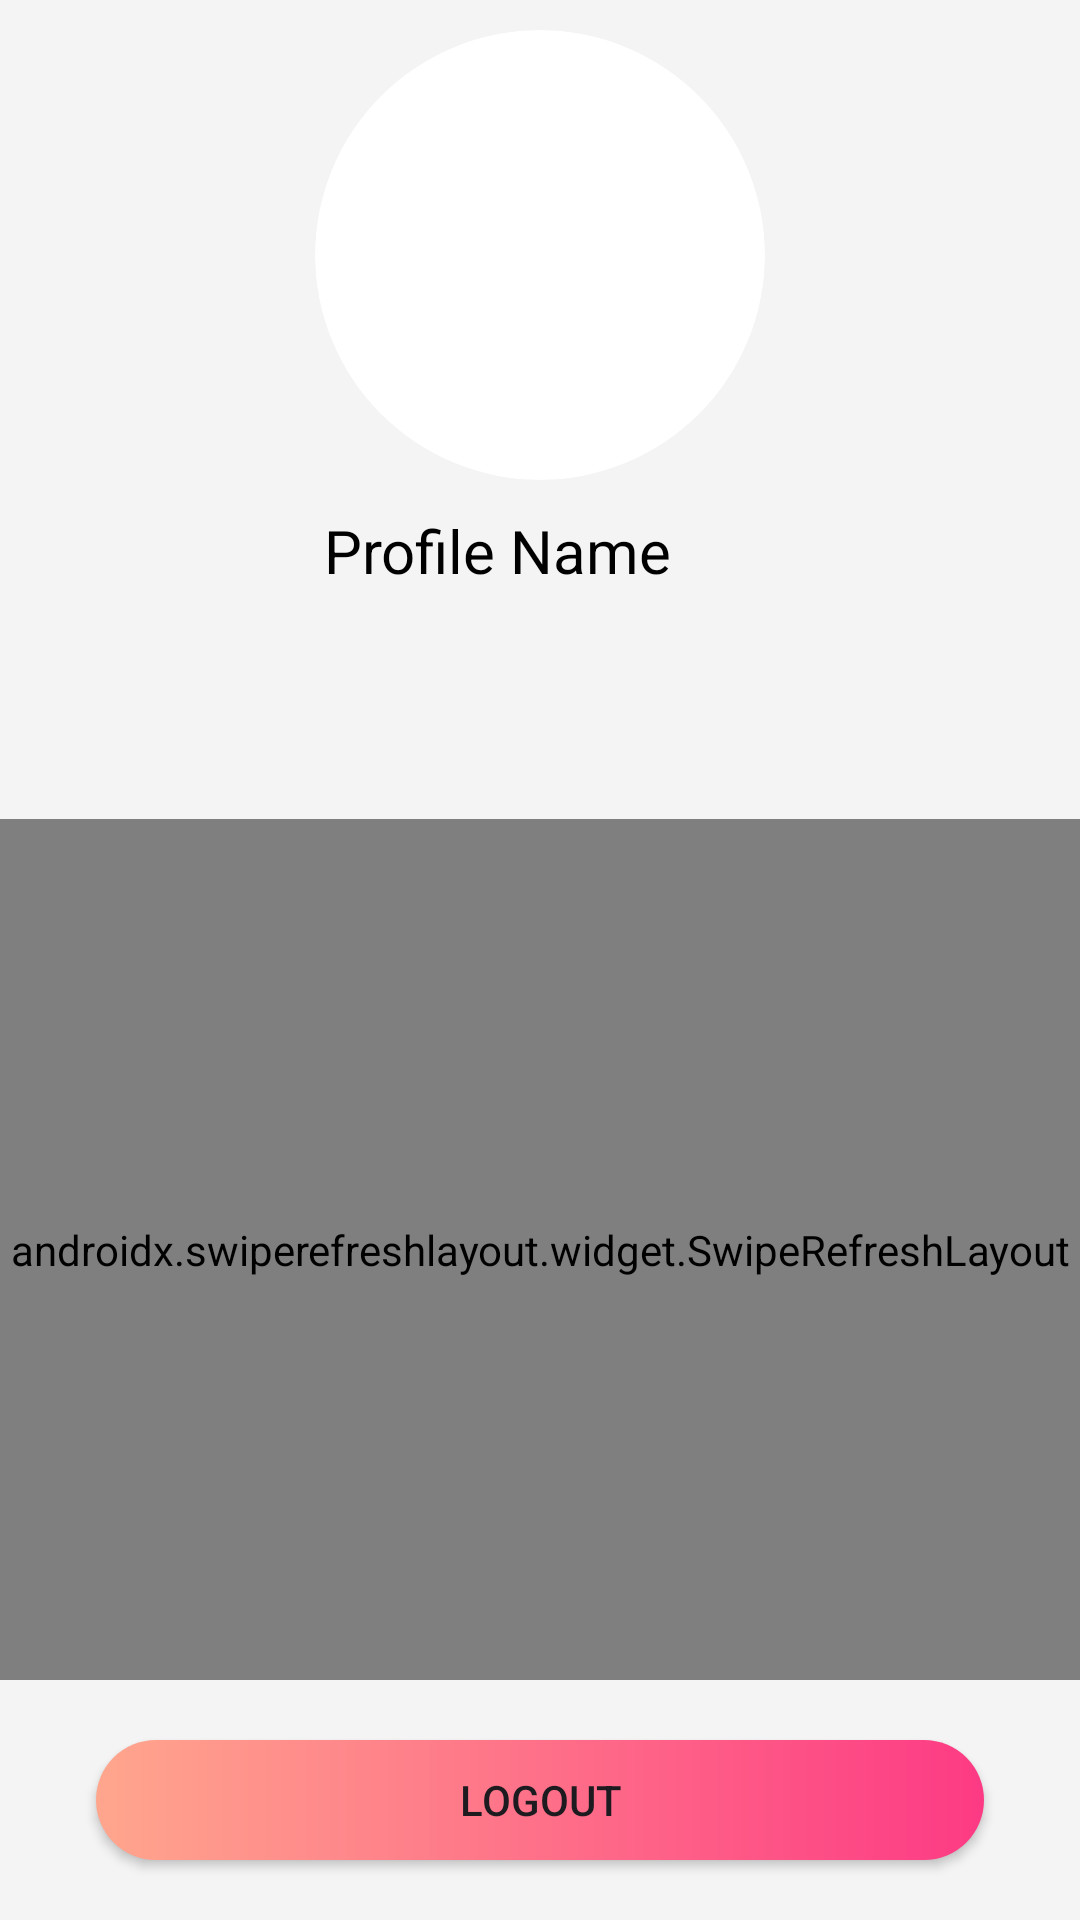

Reconstruct the res/layout file that produces this screen, plus the resources it refers to.
<!-- AndroidManifest.xml: application theme Theme.Whereamiapp.Light -->
<!-- res/layout/fragment_profile.xml -->
<?xml version="1.0" encoding="utf-8"?>
<androidx.constraintlayout.widget.ConstraintLayout xmlns:android="http://schemas.android.com/apk/res/android"
    xmlns:app="http://schemas.android.com/apk/res-auto"
    xmlns:tools="http://schemas.android.com/tools"
    android:layout_width="match_parent"
    android:layout_height="match_parent"
    tools:context=".ProfileFragment">

    <ImageView
        android:id="@+id/profileImageView"
        android:layout_width="150dp"
        android:layout_height="150dp"
        android:layout_marginStart="100dp"
        android:layout_marginTop="10dp"
        android:layout_marginEnd="100dp"
        android:background="@drawable/rounded_image_background"
        android:clickable="true"
        android:clipToOutline="true"
        android:scaleType="centerCrop"
        android:src="@drawable/profile"
        app:layout_constraintEnd_toEndOf="parent"
        app:layout_constraintStart_toStartOf="parent"
        app:layout_constraintTop_toTopOf="parent" />

    <LinearLayout
        android:id="@+id/changeNameLayout"
        android:layout_width="wrap_content"
        android:layout_height="wrap_content"
        android:orientation="horizontal"
        android:gravity="center"
        android:layout_marginTop="10dp"
        app:layout_constraintEnd_toEndOf="parent"
        app:layout_constraintStart_toStartOf="parent"
        app:layout_constraintTop_toBottomOf="@+id/profileImageView">

        <TextView
            android:id="@+id/profileNameText"
            android:layout_width="wrap_content"
            android:layout_height="wrap_content"
            android:textColor="@android:color/black"
            android:textSize="20sp"
            android:text="Profile Name" />

        <ImageView
            android:id="@+id/editNameIcon"
            android:layout_width="20dp"
            android:layout_height="20dp"
            android:layout_marginStart="8dp"
            android:src="@drawable/pencil_square"
            android:contentDescription="Edit Icon" />
    </LinearLayout>

    <com.google.android.material.textfield.TextInputLayout
        android:id="@+id/editProfileNameText"
        style="@style/Widget.MaterialComponents.TextInputLayout.OutlinedBox"
        android:layout_width="255dp"
        android:layout_height="wrap_content"
        android:layout_marginTop="10dp"
        app:boxBackgroundColor="@color/white"
        android:hint="Enter your new name"
        android:visibility="gone"
        app:layout_constraintEnd_toEndOf="parent"
        app:layout_constraintStart_toStartOf="parent"
        app:layout_constraintTop_toBottomOf="@+id/changeNameLayout">

        <com.google.android.material.textfield.TextInputEditText
            android:id="@+id/editProfileNameTextText"
            android:layout_width="match_parent"
            android:layout_height="wrap_content"
            android:inputType="textPersonName" />
    </com.google.android.material.textfield.TextInputLayout>

    <LinearLayout
        android:id="@+id/saveLayout"
        android:layout_width="255dp"
        android:layout_height="40dp"
        android:orientation="horizontal"
        android:layout_marginTop="16dp"
        android:layout_margin="16dp"
        android:gravity="center"
        app:layout_constraintTop_toBottomOf="@id/editProfileNameText"
        app:layout_constraintStart_toStartOf="parent"
        app:layout_constraintEnd_toEndOf="parent">

    <Button
        android:id="@+id/saveNameButton"
        android:layout_width="0dp"
        android:layout_height="wrap_content"
        android:text="Save Name"
        android:layout_marginEnd="8dp"
        android:background="@drawable/gradient_button"
        android:visibility="gone"
        app:backgroundTint="@null"
        android:layout_weight="1" />

    <Button
        android:id="@+id/cancelNameButton"
        android:layout_width="0dp"
        android:layout_height="wrap_content"
        android:text="Cancel"
        android:background="@drawable/white_button"
        app:backgroundTint="@null"
        android:textColor="@color/colorPrimary"
        android:visibility="gone"
        android:layout_weight="1" />
</LinearLayout>

    <androidx.swiperefreshlayout.widget.SwipeRefreshLayout
        android:id="@+id/swipeToRefreshProfileAlerts"
        android:layout_width="match_parent"
        android:layout_height="0dp"
        android:layout_marginTop="20dp"
        app:layout_constraintTop_toBottomOf="@+id/saveLayout"
        app:layout_constraintBottom_toTopOf="@id/logoutButton"
        app:layout_constraintEnd_toEndOf="parent"
        app:layout_constraintStart_toStartOf="parent">

        <androidx.recyclerview.widget.RecyclerView
            android:id="@+id/recyclerView"
            android:layout_width="match_parent"
            android:layout_height="match_parent" />
    </androidx.swiperefreshlayout.widget.SwipeRefreshLayout>

    <Button
        android:id="@+id/logoutButton"
        android:layout_width="0dp"
        android:layout_height="40dp"
        android:layout_marginStart="32dp"
        android:layout_marginTop="20dp"
        android:layout_marginEnd="32dp"
        android:layout_marginBottom="20dp"
        android:background="@drawable/gradient_button"
        android:text="Logout"
        app:backgroundTint="@null"
        app:layout_constraintBottom_toBottomOf="parent"
        app:layout_constraintEnd_toEndOf="parent"
        app:layout_constraintStart_toStartOf="parent"
        app:layout_constraintTop_toBottomOf="@+id/swipeToRefreshProfileAlerts" />

    <ProgressBar
        android:id="@+id/profile_progress_bar"
        style="?android:attr/progressBarStyle"
        android:layout_width="wrap_content"
        android:layout_height="wrap_content"
        android:visibility="gone"
        app:layout_constraintBottom_toBottomOf="parent"
        app:layout_constraintEnd_toEndOf="parent"
        app:layout_constraintStart_toStartOf="parent"
        app:layout_constraintTop_toTopOf="parent" />
</androidx.constraintlayout.widget.ConstraintLayout>
<!-- resources referenced by this layout -->
<resources>
  <color name="colorPrimary">#F11256</color>
  <color name="white">#FFFFFFFF</color>
  <!-- drawable gradient_button (drawable) -->
  <shape xmlns:android="http://schemas.android.com/apk/res/android"
      android:shape="rectangle">
  
      <gradient
          android:angle="0"
          android:startColor="@color/colorButtonStart"
          android:endColor="@color/colorButtonEnd"
          android:type="linear" />
  
      <corners android:radius="100dp"/> 
  
  </shape>
  <!-- drawable rounded_image_background (drawable) -->
  <shape xmlns:android="http://schemas.android.com/apk/res/android">
      <solid android:color="#FFFFFF"/>
      <corners android:radius="150dp"/>
  </shape>
  <!-- drawable white_button (drawable) -->
  <shape xmlns:android="http://schemas.android.com/apk/res/android"
      android:shape="rectangle">
      <solid android:color="@color/white"/>
      <corners android:radius="100dp"/> 
  
  </shape>
  <style name="Theme.Whereamiapp.Light" parent="Theme.Material3.Light.NoActionBar">
          <item name="android:forceDarkAllowed">false</item>
          <item name="colorPrimary">@color/colorPrimary</item>
          <item name="colorOnPrimary">@android:color/white</item>
          <item name="android:colorBackground">@color/colorBackground</item>
      </style>
  <color name="colorButtonStart">#FFFFA68D</color>
  <color name="colorButtonEnd">#FFFD3A84</color>
  <color name="colorBackground">#F4F4F4</color>
</resources>
